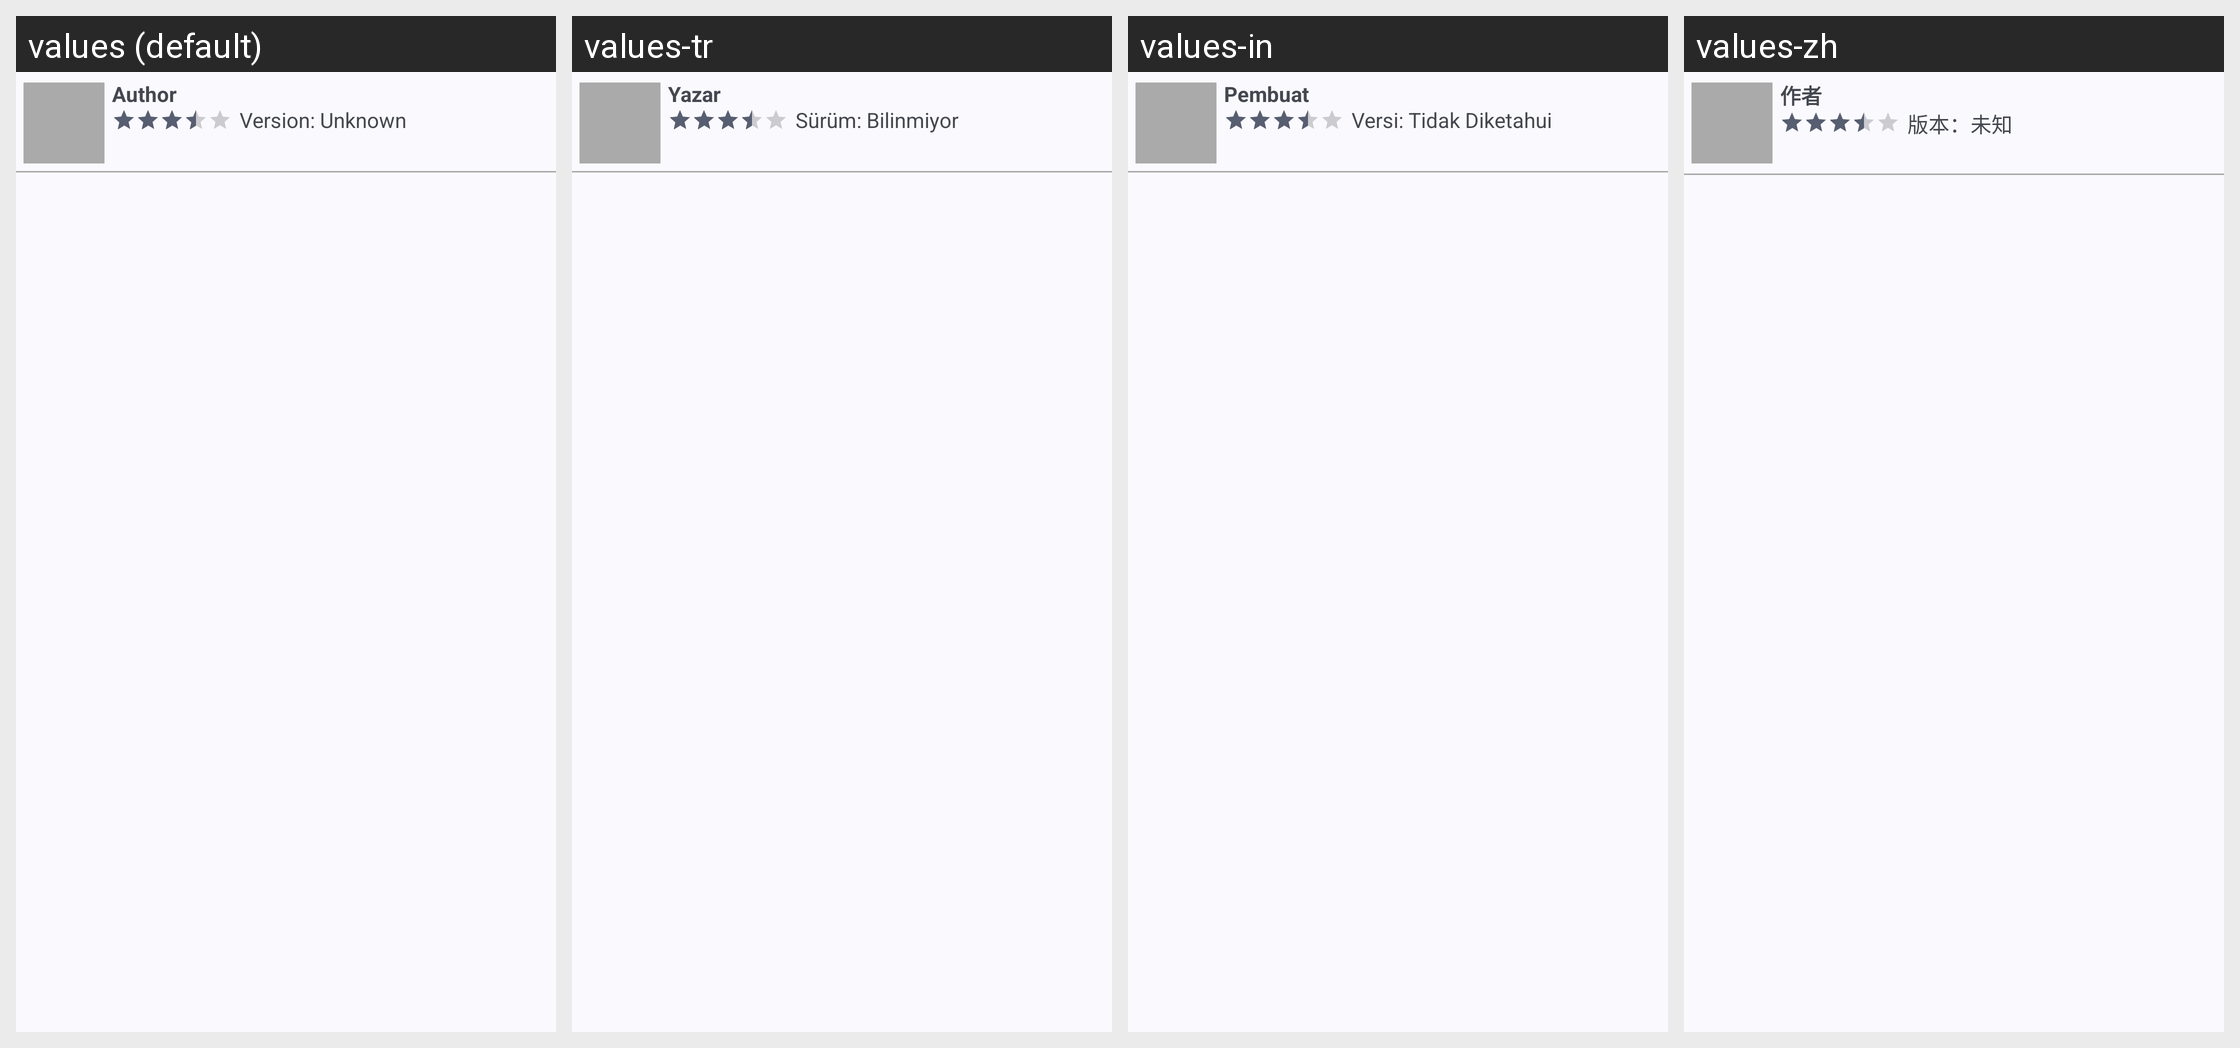

Locale-by-locale string values for the Android screen shown in this grid:
Android screen res/layout/review.xml rendered under 4 locales, left to right: values (default), values-tr, values-in, values-zh. Device: Nexus 5 (rendered at 1080×1920; each locale shown at half size, 540×960, under a caption strip naming it); theme AppTheme.
Other locales in the repository, not shown: values-de, values-es, values-fr, values-it, values-ja, values-pl, values-pt-rBR, values-ru, values-uk.
Strings drawn on this screen, with the default value and each locale's value (text and hints the layout hard-codes, and strings that could not be matched under every locale, appear in the picture but are not listed):

review_author
  values: Author
  values-tr: Yazar
  values-in: Pembuat
  values-zh: 作者

review_version
  values: Version: Unknown
  values-tr: Sürüm: Bilinmiyor
  values-in: Versi: Tidak Diketahui
  values-zh: 版本：未知
